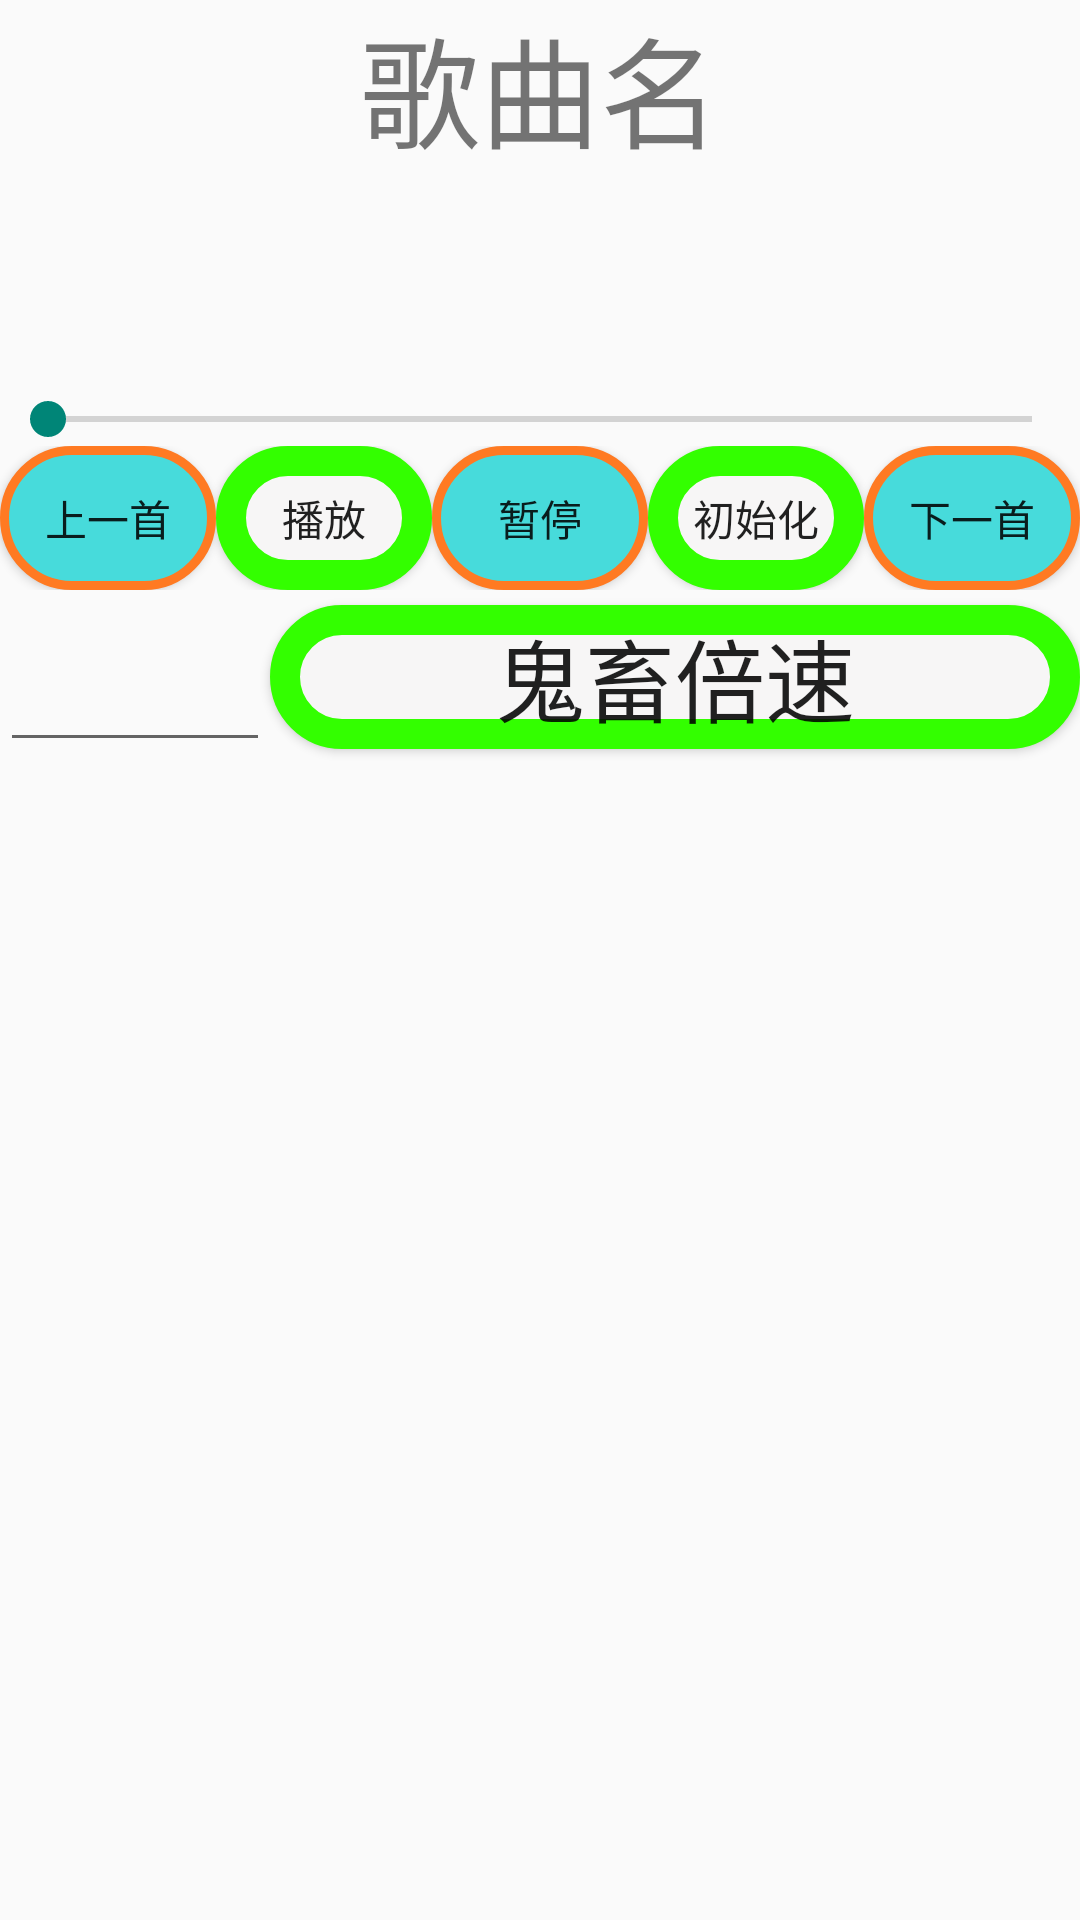

Layout XML and referenced resources for this Android screen:
<!-- AndroidManifest.xml: application theme Theme.AppCompat.Light.NoActionBar -->
<!-- res/layout/activity_music.xml -->
<?xml version="1.0" encoding="utf-8"?>
<LinearLayout xmlns:android="http://schemas.android.com/apk/res/android"
    android:layout_width="match_parent"
    android:layout_height="match_parent"
    xmlns:tools="http://schemas.android.com/tools"
    android:orientation="vertical"
    tools:context="com.example.tcm.news.Activity.musics">

<TextView
        android:layout_width="match_parent"
        android:layout_height="wrap_content"
        android:gravity="center"
        android:text="歌曲名"
        android:textSize="40sp"
        />
    <TextView
        android:id="@+id/musicName"
        android:layout_width="match_parent"
        android:layout_height="wrap_content"
        android:gravity="center"
        android:textColor="#aaffff"
        android:textSize="40sp"
        />

    <LinearLayout
        android:layout_width="match_parent"
        android:layout_height="wrap_content"
        android:orientation="horizontal">
        <TextView
            android:id="@+id/timeProgress"
            android:layout_width="0dp"
            android:layout_height="wrap_content"
            android:layout_weight="1"
            android:gravity="left"
            />
        <TextView
            android:id="@+id/allTime"
            android:layout_weight="1"
            android:layout_height="wrap_content"
            android:layout_width="0dp"
            android:gravity="right"
            />
    </LinearLayout>
    <SeekBar
        android:id="@+id/seekBar"
        android:layout_width="match_parent"
        android:layout_height="wrap_content"
        />
    <LinearLayout
        android:layout_width="match_parent"
        android:layout_height="wrap_content"
        android:orientation="horizontal">
        <Button
            android:id="@+id/pre"
            android:layout_width="wrap_content"
            android:layout_height="wrap_content"
            android:layout_gravity="center"
            android:text="上一首"
            android:layout_weight="1"
            android:background="@drawable/btn_style2"
            />
        <Button
            android:id="@+id/play"
            android:layout_width="wrap_content"
            android:layout_height="wrap_content"
            android:text="播放"
            android:layout_weight="1"
            android:background="@drawable/btn_style1"
            />
        <Button
            android:id="@+id/pause"
            android:layout_width="wrap_content"
            android:layout_height="wrap_content"
            android:text="暂停"
            android:layout_weight="1"
            android:background="@drawable/btn_style2"
            />
        <Button
            android:id="@+id/reset"
            android:layout_width="wrap_content"
            android:layout_height="wrap_content"
            android:text="初始化"
            android:layout_weight="1"
            android:background="@drawable/btn_style1"
            />
        <Button
            android:id="@+id/next"
            android:layout_width="wrap_content"
            android:layout_height="wrap_content"
            android:text="下一首"
            android:layout_weight="1"
            android:background="@drawable/btn_style2"
            />
    </LinearLayout>
    <LinearLayout
        android:layout_width="match_parent"
        android:layout_height="wrap_content"
        android:orientation="horizontal"
        >
        <EditText
            android:id="@+id/editSpeed"
            android:layout_width="0dp"
            android:layout_weight="1"
            android:layout_height="wrap_content"
            android:textSize="30sp"
            android:maxLines="1" />
        <Button
            android:id="@+id/speed"
            android:layout_width="0dp"
            android:layout_height="wrap_content"
            android:layout_weight="3"
            android:textSize="30sp"
            android:text="鬼畜倍速"
            android:background="@drawable/btn_style1"
            />
    </LinearLayout>

</LinearLayout>
<!-- resources referenced by this layout -->
<resources>
  <!-- drawable btn_style1 (drawable) -->
  <?xml version="1.0" encoding="utf-8"?>
  <shape xmlns:android="http://schemas.android.com/apk/res/android">
  <solid android:color="#F7F6F6"/>
      <stroke android:color="#33FF00" android:width="10dp"/>
      <corners android:radius="1000dp"/>
  </shape>
  
  
  
  
  
  <!-- drawable btn_style2 (drawable) -->
  <?xml version="1.0" encoding="utf-8"?>
  <shape xmlns:android="http://schemas.android.com/apk/res/android">
  <solid android:color="#47DBDB"/>
      <stroke android:color="#FF7A22" android:width="3dp"/>
      <corners android:radius="1000dp"/>
  </shape>
</resources>
